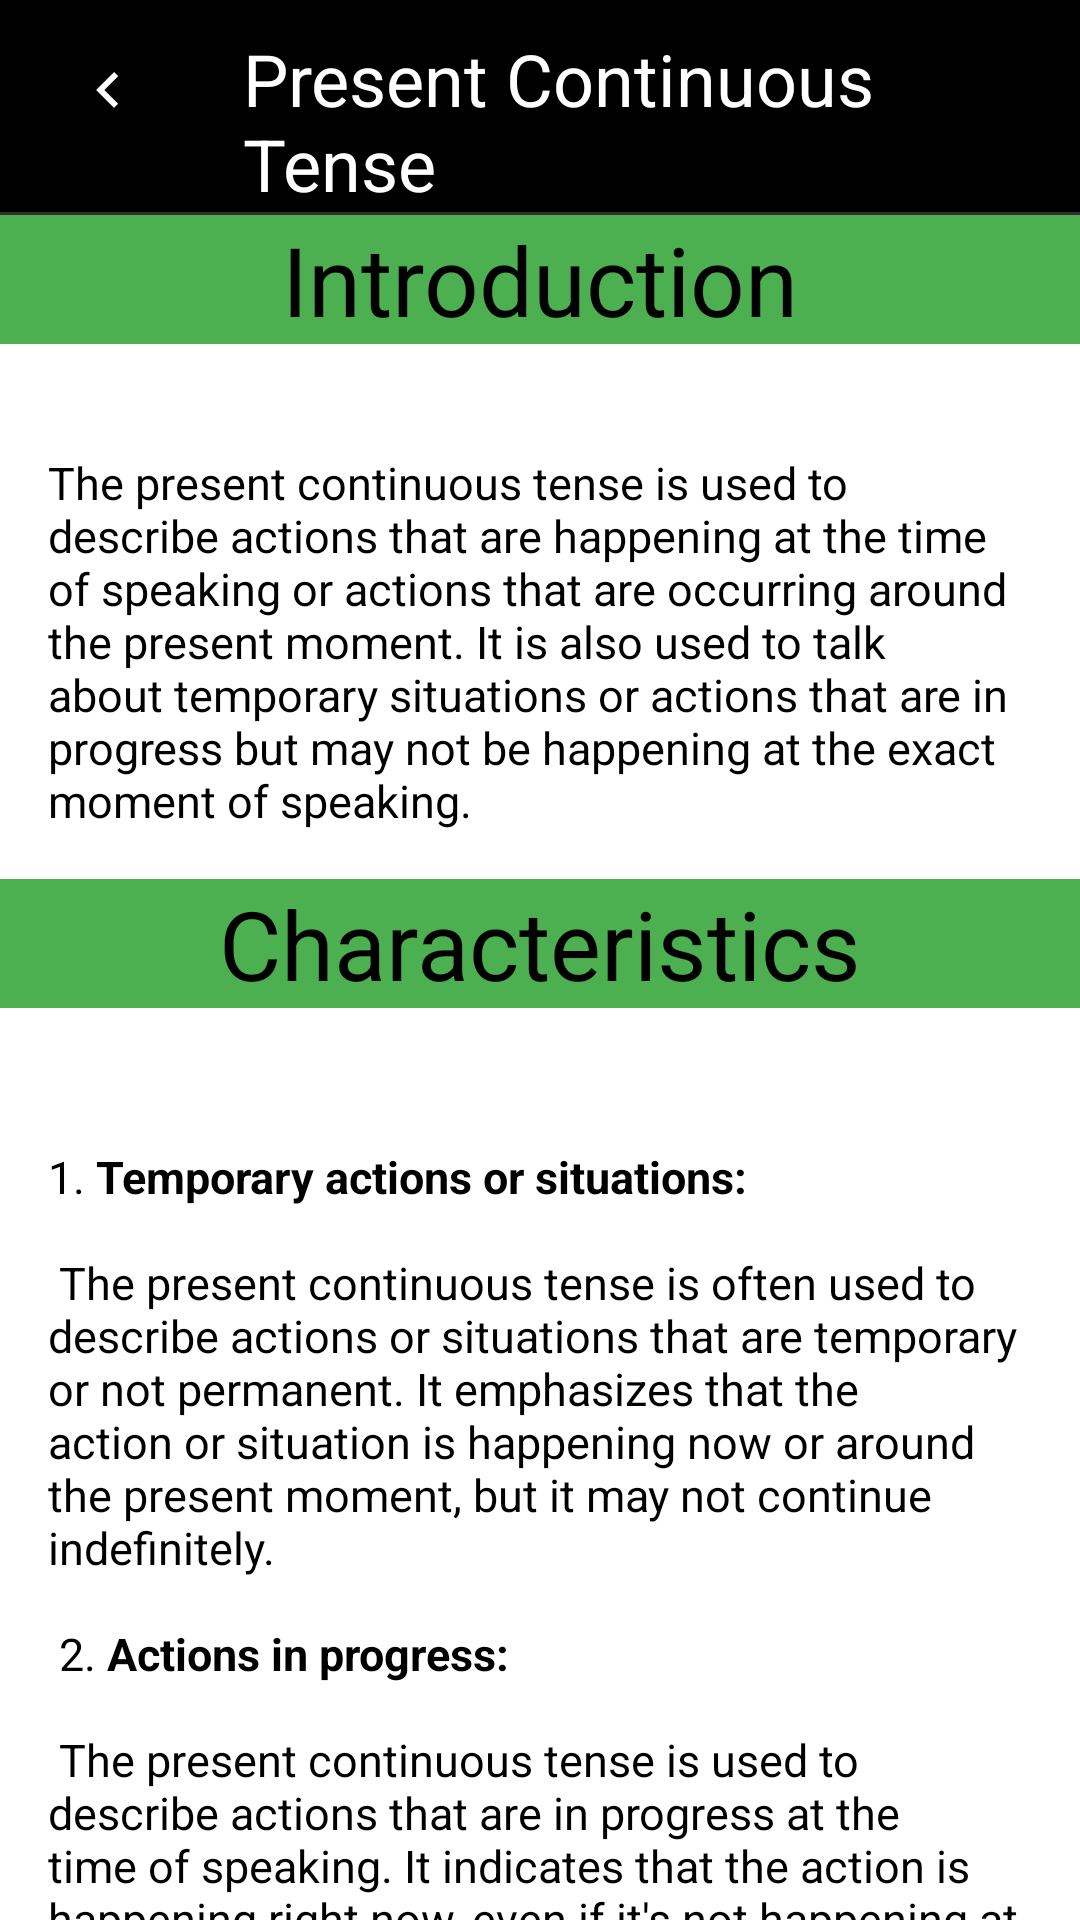

Reconstruct the res/layout file that produces this screen, plus the resources it refers to.
<!-- AndroidManifest.xml: application theme Theme.TenseTrainer -->
<!-- res/layout/mprct.xml -->
<RelativeLayout
    xmlns:android="http://schemas.android.com/apk/res/android"
    android:layout_width="match_parent"
    android:layout_height="match_parent">

    
    <RelativeLayout
        android:id="@+id/headerLayout"
        android:layout_width="match_parent"
        android:background="@color/black"
        android:layout_height="wrap_content">

        
        <ImageButton
            android:id="@+id/backButton"
            android:layout_width="40dp"
            android:layout_height="40dp"
            android:layout_alignParentStart="true"
            android:layout_alignParentTop="true"
            android:layout_marginStart="16dp"
            android:background="@color/black"
            android:layout_marginTop="10dp"
            android:layout_marginEnd="0dp"
            android:src="@drawable/ic_backbt" />

        
        <TextView
            android:layout_width="wrap_content"
            android:layout_height="wrap_content"
            android:layout_centerHorizontal="true"
            android:layout_marginStart="25dp"
            android:layout_marginTop="10dp"
            android:layout_toEndOf="@+id/backButton"
            android:text="Present Continuous Tense"
            android:textColor="@color/white"
            android:textSize="24sp" />
    </RelativeLayout>

    <androidx.core.widget.NestedScrollView
        android:layout_width="match_parent"
        android:layout_height="match_parent"
        android:layout_below="@+id/headerLayout"
        android:background="@color/white"
        android:layout_marginTop="1dp">

        
        <RelativeLayout
            android:layout_width="match_parent"
            android:background="@color/white"
            android:layout_height="match_parent">

            <TextView
                android:id="@+id/PRCTJIntro"
                android:layout_width="match_parent"
                android:layout_height="wrap_content"
                android:background="@color/hijau"
                android:text="Introduction"
                android:textAlignment="center"
                android:textColor="@color/black"
                android:textSize="32sp" />

            <TextView
                android:id="@+id/PRCTIntro"
                android:layout_width="match_parent"
                android:layout_height="wrap_content"
                android:textColor="@color/black"
                android:layout_below="@id/PRCTJIntro"
                android:text="The present continuous tense is used to describe actions that are happening at the time of speaking or actions that are occurring around the present moment. It is also used to talk about temporary situations or actions that are in progress but may not be happening at the exact moment of speaking."
                android:layout_marginTop="20dp"
                android:textSize="15sp"
                android:padding="16dp"/>

            <TextView
                android:id="@+id/PRCTJCRT"
                android:layout_below="@id/PRCTIntro"
                android:layout_width="match_parent"
                android:layout_height="wrap_content"
                android:textColor="@color/black"
                android:background="@color/hijau"
                android:text="Characteristics"
                android:gravity="center"
                android:textSize="32sp" />

            <TextView
                android:id="@+id/PRCTCRT1"
                android:layout_below="@id/PRCTJCRT"
                android:layout_width="match_parent"
                android:layout_height="wrap_content"
                android:textColor="@color/black"
                android:background="@color/white"
                android:layout_marginTop="30dp"
                android:text="@string/PRCTcrt"
                android:textSize="15sp"
                android:padding="16dp"/>

            <TextView
                android:id="@+id/PRCTJforms"
                android:layout_below="@id/PRCTCRT1"
                android:layout_width="match_parent"
                android:layout_height="wrap_content"
                android:textColor="@color/black"
                android:background="@color/hijau"
                android:text="Forms"
                android:gravity="center"
                android:textSize="32sp" />

            <TextView
                android:id="@+id/PRCTforms"
                android:layout_width="match_parent"
                android:layout_height="wrap_content"
                android:textColor="@color/black"
                android:layout_below="@id/PRCTJforms"
                android:text="@string/PRCTforms"
                android:layout_marginTop="20dp"
                android:textSize="15sp"
                android:padding="16dp"/>

            <Button
                android:layout_width="match_parent"
                android:layout_height="wrap_content"
                android:id="@+id/Continuetonextmaterial"
                android:text="Learn next tense!"
                android:textColor="@color/white"
                android:background="@drawable/tombol_roundedcorner"
                android:backgroundTint="@color/hijau"
                android:layout_below="@id/PRCTforms"
                android:layout_marginTop="20dp"/>

            <TextView
                android:id="@+id/Devs"
                android:layout_width="match_parent"
                android:layout_height="wrap_content"
                android:textColor="@color/white"
                android:layout_below="@id/Continuetonextmaterial"
                android:text="@string/Devs"
                android:gravity="center"
                android:background="@color/hijau"
                android:layout_marginTop="20dp"
                android:textSize="10sp"
                android:padding="16dp"/>


        </RelativeLayout>
    </androidx.core.widget.NestedScrollView>
</RelativeLayout>
<!-- resources referenced by this layout -->
<resources>
  <color name="black">#FF000000</color>
  <color name="hijau">#4CAF50</color>
  <color name="white">#FFFFFFFF</color>
  <string name="Devs"><b>By <font color="#000000"><u>Group 1</u></font></b></string>
  <string name="PRCTcrt">1. <b>Temporary actions or situations:</b>\n\n
  The present continuous tense is often used to describe actions or situations that are temporary or not permanent. It emphasizes that the action or situation is happening now or around the present moment, but it may not continue indefinitely.\n\n
  
  2. <b>Actions in progress:</b>\n\n
  The present continuous tense is used to describe actions that are in progress at the time of speaking. It indicates that the action is happening right now, even if it\u0027s not happening at the exact moment of speaking.\n\n
  
  3. <b>Future arrangements:</b>\n\n
  The present continuous tense can also be used to talk about future arrangements or plans that have been made. It implies that the action is already confirmed or scheduled to happen in the future.\n\n
  
  4. <b>Emphasis on the action:</b>\n\n
  The present continuous tense places emphasis on the ongoing action itself rather than the result or completion of the action. It draws attention to the action happening in real-time.\n\n</string>
  <string name="PRCTforms">Positive Form (+):\n\n
          The positive form of the present continuous tense is used to <b>make affirmative statements about actions or situations that are happening at the time of speaking or around the present moment</b>. It is used to convey information about ongoing activities or temporary states.\n\n\n
  Formula = <font color="#FF0000">Subject</font> + <font color="#FF5722">am/is/are</font> + <font color="#673AB7">verb-ing</font> + <font color="#4CAF50">object</font>\n\n\n
  
  Examples:\n\n
  <font color="#FF0000">I</font> <font color="#FF5722">am</font> <font color="#673AB7">studying</font> for <font color="#4CAF50">my exam</font>.\n
  <font color="#FF0000">She</font> <font color="#FF5722">is</font> <font color="#673AB7">playing</font> <font color="#4CAF50">the piano</font>.\n\n\n
  
  Negative Form (-):\n\n
  The negative form of the present continuous tense is used to <b>make negative statements or express the absence of an action or situation in progress</b>. It is used to convey that a particular action is not happening at the time of speaking or around the present moment.\n\n\n
  
  Formula = <font color="#FF0000">Subject</font> + <font color="#FF5722">am/is/are</font> + <font color="#FFEB3B">not</font> + <font color="#673AB7">verb-ing</font> + <font color="#4CAF50">object</font>\n\n\n
  
  Examples:\n\n
  <font color="#FF0000">They</font> <font color="#FF5722">are</font> <font color="#FFEB3B">not</font> <font color="#673AB7">working</font> on <font color="#4CAF50">the project</font>.\n
  <font color="#FF0000">He</font> <font color="#FF5722">is</font> <font color="#FFEB3B">not</font> <font color="#673AB7">eating</font> <font color="#4CAF50">breakfast</font>.\n\n\n
  
  Interrogative Form (?):\n\n
  The interrogative form of the present continuous tense is used to <b>ask questions about ongoing actions or situations</b>. It is used to seek information or clarification about what is happening at the time of speaking or around the present moment.\n\n\n
  
  Formula = <font color="#FF5722">Am/Is/Are</font> + <font color="#FF0000">subject</font> + <font color="#673AB7">verb-ing</font> + <font color="#4CAF50">object?</font>\n\n\n
      Examples:\n\n
  <font color="#FF5722">Are</font> <font color="#FF0000">you</font> <font color="#673AB7">watching</font> <font color="#4CAF50">TV?</font>\n
  <font color="#FF5722">Is</font> <font color="#FF0000">she</font> <font color="#673AB7">coming</font> to <font color="#4CAF50">the party?</font>\n\n\n</string>
  <style name="Theme.TenseTrainer" parent="Base.Theme.TenseTrainer" />
  <color name="ungu">#673AB7</color>
  <style name="Base.Theme.TenseTrainer" parent="Theme.AppCompat.NoActionBar">
          
          
  
      </style>
</resources>
